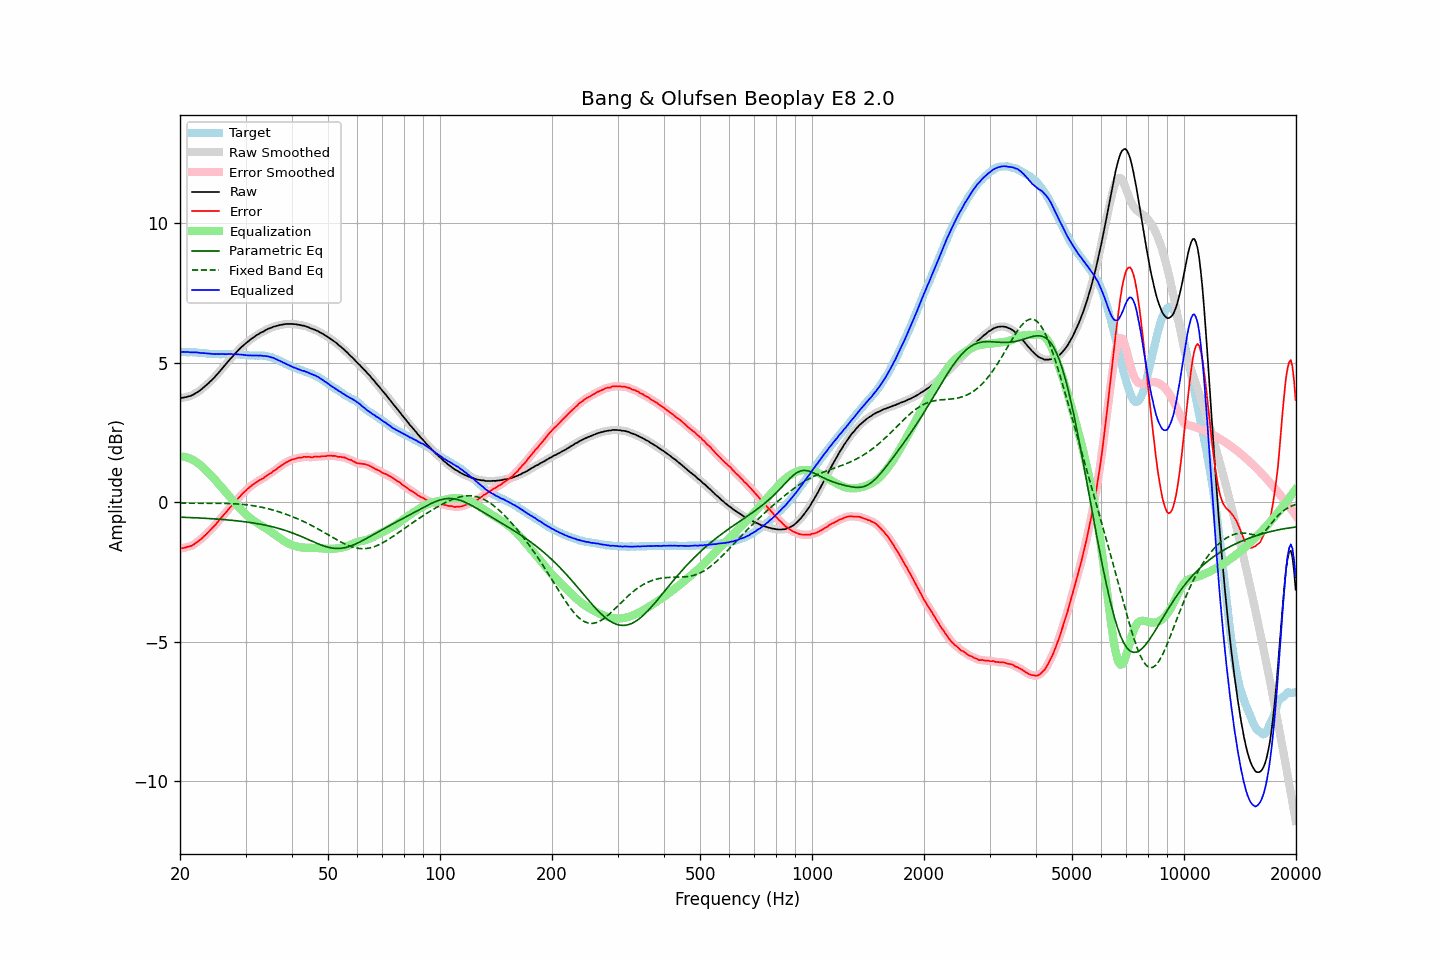

The file beside this chart, header and first rows:
frequency, raw, error, smoothed, error_smoothed, equalization, parametric_eq, fixed_band_eq, equalized_raw, equalized_smoothed, target
20.00, 3.75, -1.65, 3.74, -1.65, 1.65, -0.53, -0.03, 5.39, 5.39, 5.39
20.20, 3.75, -1.65, 3.75, -1.65, 1.64, -0.53, -0.03, 5.39, 5.39, 5.39
20.40, 3.76, -1.64, 3.76, -1.64, 1.64, -0.53, -0.03, 5.39, 5.39, 5.39
20.61, 3.77, -1.63, 3.77, -1.62, 1.63, -0.54, -0.03, 5.39, 5.39, 5.39
20.81, 3.78, -1.61, 3.78, -1.61, 1.61, -0.54, -0.03, 5.39, 5.39, 5.38
21.02, 3.80, -1.59, 3.79, -1.59, 1.60, -0.54, -0.03, 5.39, 5.39, 5.38
21.23, 3.81, -1.58, 3.81, -1.58, 1.58, -0.54, -0.03, 5.38, 5.38, 5.38
21.44, 3.83, -1.57, 3.83, -1.56, 1.55, -0.55, -0.03, 5.38, 5.38, 5.39
21.66, 3.86, -1.53, 3.86, -1.53, 1.52, -0.55, -0.03, 5.38, 5.38, 5.38
21.87, 3.89, -1.49, 3.89, -1.49, 1.49, -0.55, -0.03, 5.38, 5.38, 5.38
22.09, 3.93, -1.44, 3.92, -1.45, 1.45, -0.55, -0.03, 5.38, 5.38, 5.37
22.31, 3.96, -1.41, 3.96, -1.41, 1.41, -0.56, -0.03, 5.37, 5.37, 5.37
22.54, 4.00, -1.36, 4.00, -1.37, 1.37, -0.56, -0.03, 5.36, 5.36, 5.36
22.76, 4.04, -1.32, 4.04, -1.32, 1.32, -0.56, -0.03, 5.36, 5.36, 5.36
22.99, 4.09, -1.27, 4.09, -1.27, 1.27, -0.57, -0.03, 5.35, 5.35, 5.36
23.22, 4.14, -1.21, 4.14, -1.22, 1.21, -0.57, -0.03, 5.35, 5.35, 5.35
23.45, 4.19, -1.16, 4.18, -1.16, 1.16, -0.57, -0.03, 5.35, 5.34, 5.35
23.69, 4.24, -1.10, 4.24, -1.10, 1.10, -0.58, -0.03, 5.34, 5.34, 5.34
23.92, 4.29, -1.04, 4.29, -1.04, 1.05, -0.58, -0.03, 5.33, 5.34, 5.33
24.16, 4.35, -0.98, 4.34, -0.98, 0.99, -0.58, -0.03, 5.33, 5.33, 5.33
24.40, 4.40, -0.93, 4.40, -0.93, 0.92, -0.59, -0.03, 5.32, 5.32, 5.32
24.65, 4.46, -0.87, 4.46, -0.87, 0.86, -0.59, -0.03, 5.32, 5.32, 5.32
24.89, 4.52, -0.81, 4.52, -0.80, 0.80, -0.59, -0.03, 5.32, 5.32, 5.32
25.14, 4.59, -0.74, 4.58, -0.74, 0.73, -0.60, -0.03, 5.32, 5.32, 5.32
25.39, 4.65, -0.66, 4.65, -0.67, 0.67, -0.60, -0.03, 5.31, 5.32, 5.31
25.65, 4.72, -0.60, 4.72, -0.59, 0.60, -0.61, -0.03, 5.32, 5.32, 5.31
25.91, 4.78, -0.53, 4.78, -0.53, 0.53, -0.61, -0.04, 5.32, 5.32, 5.31
26.16, 4.86, -0.46, 4.85, -0.46, 0.46, -0.62, -0.04, 5.32, 5.32, 5.32
26.43, 4.92, -0.40, 4.92, -0.40, 0.40, -0.62, -0.04, 5.31, 5.32, 5.32
26.69, 4.99, -0.33, 4.99, -0.33, 0.33, -0.63, -0.04, 5.32, 5.32, 5.32
26.96, 5.06, -0.26, 5.05, -0.26, 0.26, -0.63, -0.04, 5.32, 5.32, 5.32
27.23, 5.13, -0.19, 5.12, -0.19, 0.20, -0.64, -0.04, 5.32, 5.32, 5.32
27.50, 5.19, -0.13, 5.19, -0.13, 0.13, -0.64, -0.05, 5.32, 5.32, 5.31
27.77, 5.25, -0.08, 5.25, -0.07, 0.06, -0.65, -0.05, 5.31, 5.31, 5.32
28.05, 5.32, 0.00, 5.31, -0.00, -0.00, -0.65, -0.05, 5.31, 5.31, 5.31
28.33, 5.38, 0.07, 5.38, 0.07, -0.07, -0.66, -0.06, 5.31, 5.31, 5.31
28.62, 5.44, 0.14, 5.44, 0.13, -0.13, -0.67, -0.06, 5.30, 5.31, 5.30
28.90, 5.50, 0.19, 5.50, 0.20, -0.19, -0.67, -0.06, 5.30, 5.30, 5.31
29.19, 5.56, 0.26, 5.55, 0.26, -0.26, -0.68, -0.07, 5.30, 5.30, 5.30
29.48, 5.61, 0.32, 5.61, 0.32, -0.32, -0.69, -0.07, 5.29, 5.29, 5.28
29.78, 5.66, 0.37, 5.66, 0.38, -0.37, -0.69, -0.08, 5.28, 5.28, 5.28
30.08, 5.71, 0.42, 5.71, 0.43, -0.43, -0.70, -0.08, 5.28, 5.28, 5.28
30.38, 5.76, 0.49, 5.75, 0.48, -0.48, -0.71, -0.09, 5.28, 5.27, 5.27
30.68, 5.80, 0.53, 5.80, 0.53, -0.53, -0.72, -0.10, 5.27, 5.27, 5.27
30.99, 5.85, 0.58, 5.84, 0.58, -0.58, -0.73, -0.11, 5.27, 5.27, 5.27
31.30, 5.89, 0.62, 5.89, 0.62, -0.62, -0.73, -0.11, 5.26, 5.26, 5.26
31.61, 5.93, 0.66, 5.93, 0.66, -0.66, -0.74, -0.12, 5.26, 5.27, 5.26
31.93, 5.97, 0.70, 5.97, 0.70, -0.70, -0.75, -0.13, 5.26, 5.26, 5.26
32.24, 6.01, 0.74, 6.00, 0.74, -0.74, -0.76, -0.14, 5.27, 5.26, 5.27
32.57, 6.04, 0.78, 6.04, 0.78, -0.78, -0.77, -0.15, 5.26, 5.27, 5.26
32.89, 6.08, 0.81, 6.07, 0.81, -0.81, -0.78, -0.17, 5.27, 5.26, 5.26
33.22, 6.11, 0.84, 6.10, 0.84, -0.85, -0.79, -0.18, 5.26, 5.26, 5.26
33.55, 6.13, 0.87, 6.13, 0.88, -0.88, -0.80, -0.19, 5.24, 5.25, 5.26
33.89, 6.17, 0.92, 6.16, 0.92, -0.92, -0.82, -0.20, 5.25, 5.25, 5.25
34.23, 6.20, 0.96, 6.20, 0.96, -0.96, -0.83, -0.22, 5.24, 5.24, 5.23
34.57, 6.23, 0.99, 6.22, 1.00, -0.99, -0.84, -0.23, 5.23, 5.23, 5.23
34.92, 6.25, 1.04, 6.25, 1.03, -1.03, -0.85, -0.25, 5.21, 5.22, 5.21
35.27, 6.27, 1.06, 6.27, 1.07, -1.07, -0.87, -0.26, 5.19, 5.20, 5.21
35.62, 6.30, 1.12, 6.29, 1.11, -1.11, -0.88, -0.28, 5.18, 5.18, 5.17
35.97, 6.31, 1.15, 6.31, 1.15, -1.15, -0.90, -0.29, 5.15, 5.15, 5.16
... 635 more rows
